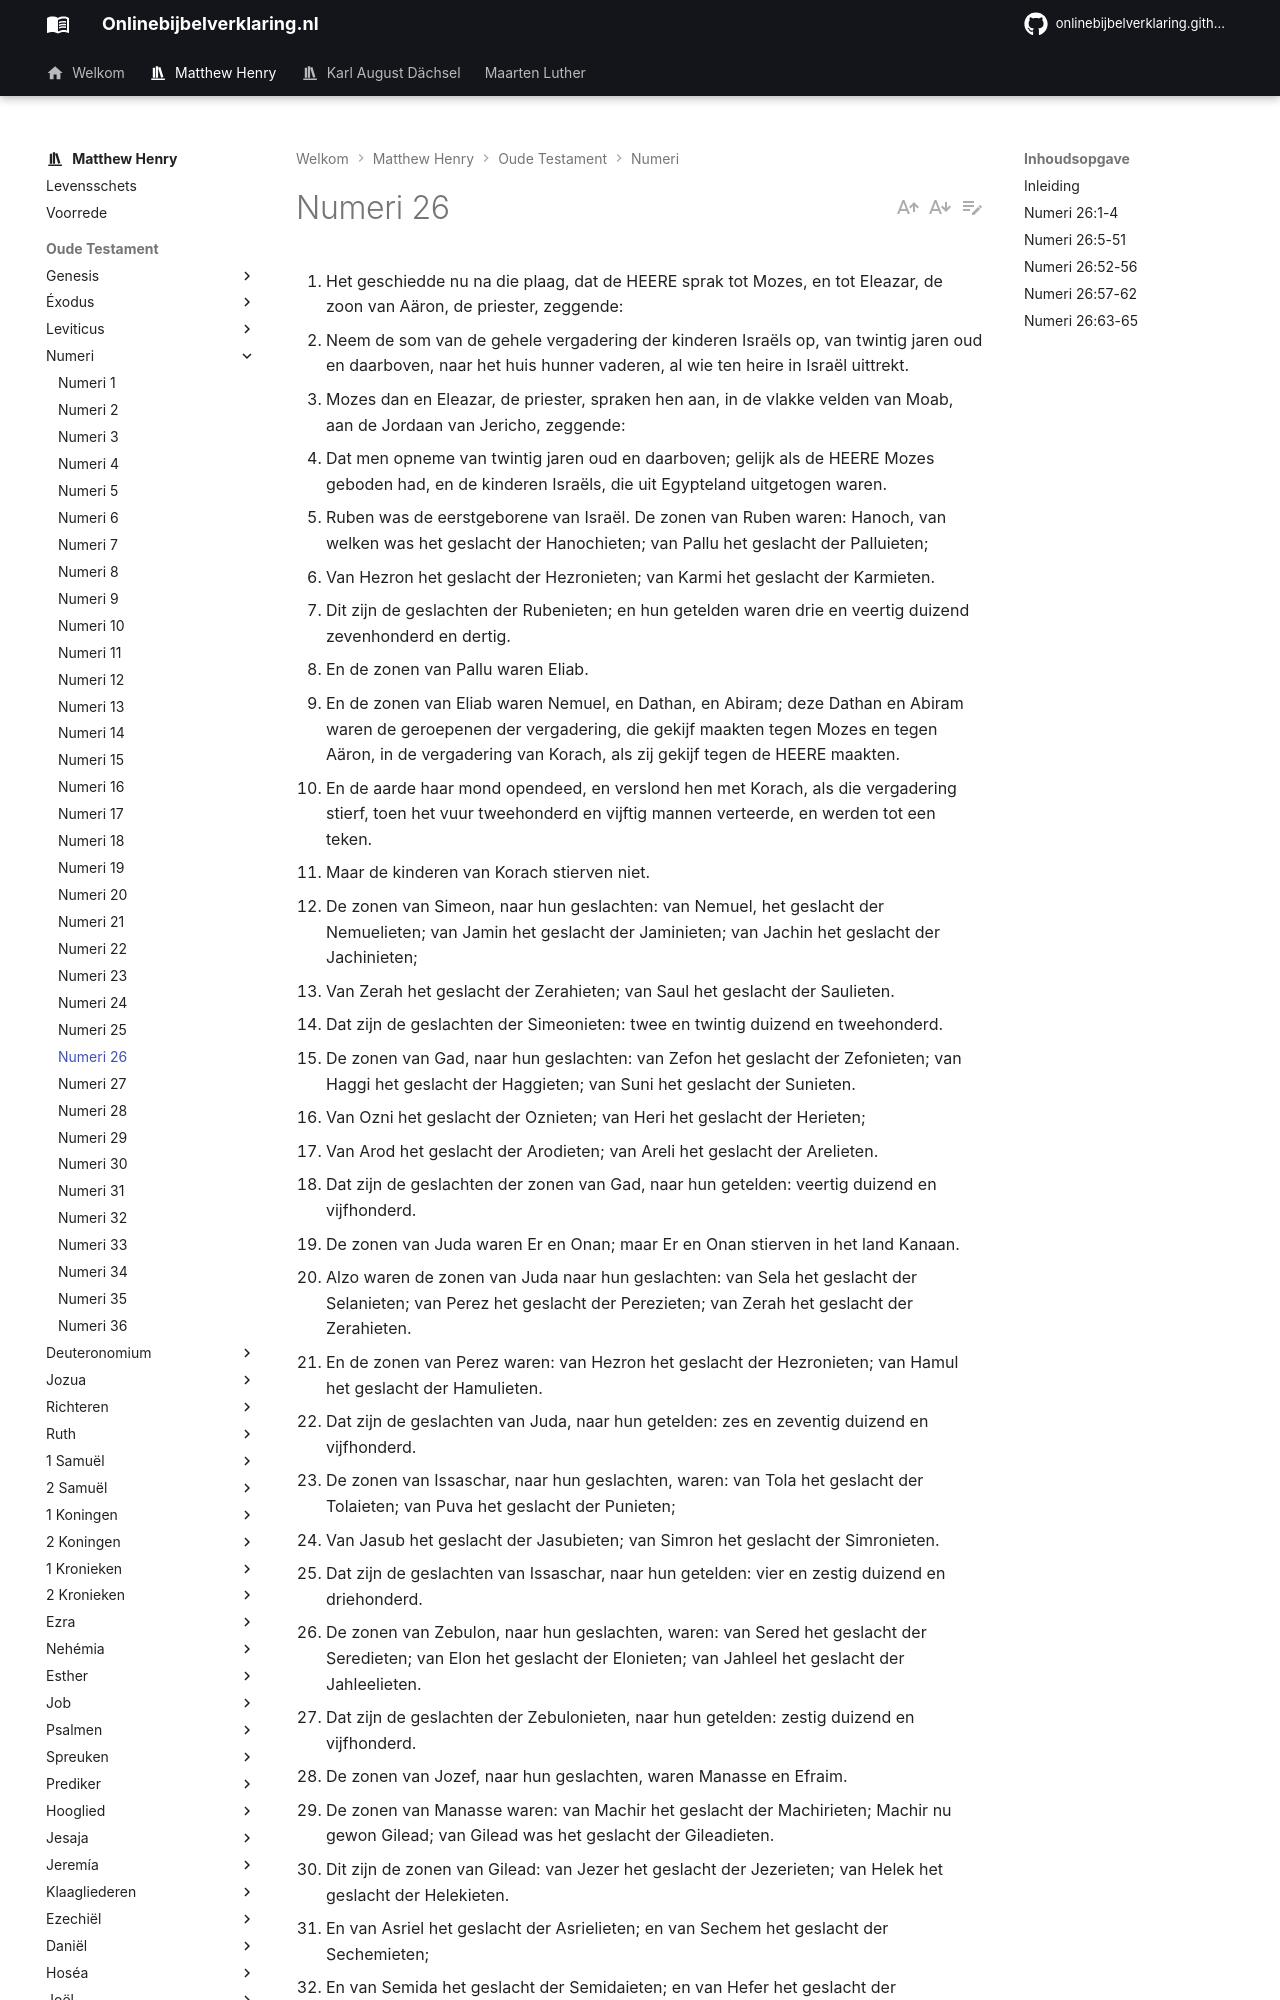

repository: onlinebijbelverklaring/onlinebijbelverklaring.github.io · page: matthewhenry/Numeri/Numeri26/index.html · generator: mkdocs

1. Het geschiedde nu na die plaag, dat de HEERE sprak tot Mozes, en tot Eleazar, de zoon van Aäron, de priester, zeggende: 
2. Neem de som van de gehele vergadering der kinderen Israëls op, van twintig jaren oud en daarboven, naar het huis hunner vaderen, al wie ten heire in Israël uittrekt. 
3. Mozes dan en Eleazar, de priester, spraken hen aan, in de vlakke velden van Moab, aan de Jordaan van Jericho, zeggende: 
4. Dat men opneme van twintig jaren oud en daarboven; gelijk als de HEERE Mozes geboden had, en de kinderen Israëls, die uit Egypteland uitgetogen waren. 
5. Ruben was de eerstgeborene van Israël. De zonen van Ruben waren: Hanoch, van welken was het geslacht der Hanochieten; van Pallu het geslacht der Palluieten; 
6. Van Hezron het geslacht der Hezronieten; van Karmi het geslacht der Karmieten. 
7. Dit zijn de geslachten der Rubenieten; en hun getelden waren drie en veertig duizend zevenhonderd en dertig. 
8. En de zonen van Pallu waren Eliab. 
9. En de zonen van Eliab waren Nemuel, en Dathan, en Abiram; deze Dathan en Abiram waren de geroepenen der vergadering, die gekijf maakten tegen Mozes en tegen Aäron, in de vergadering van Korach, als zij gekijf tegen de HEERE maakten. 
10. En de aarde haar mond opendeed, en verslond hen met Korach, als die vergadering stierf, toen het vuur tweehonderd en vijftig mannen verteerde, en werden tot een teken. 
11. Maar de kinderen van Korach stierven niet. 
12. De zonen van Simeon, naar hun geslachten: van Nemuel, het geslacht der Nemuelieten; van Jamin het geslacht der Jaminieten; van Jachin het geslacht der Jachinieten; 
13. Van Zerah het geslacht der Zerahieten; van Saul het geslacht der Saulieten. 
14. Dat zijn de geslachten der Simeonieten: twee en twintig duizend en tweehonderd. 
15. De zonen van Gad, naar hun geslachten: van Zefon het geslacht der Zefonieten; van Haggi het geslacht der Haggieten; van Suni het geslacht der Sunieten. 
16. Van Ozni het geslacht der Oznieten; van Heri het geslacht der Herieten; 
17. Van Arod het geslacht der Arodieten; van Areli het geslacht der Arelieten. 
18. Dat zijn de geslachten der zonen van Gad, naar hun getelden: veertig duizend en vijfhonderd. 
19. De zonen van Juda waren Er en Onan; maar Er en Onan stierven in het land Kanaan. 
20. Alzo waren de zonen van Juda naar hun geslachten: van Sela het geslacht der Selanieten; van Perez het geslacht der Perezieten; van Zerah het geslacht der Zerahieten. 
21. En de zonen van Perez waren: van Hezron het geslacht der Hezronieten; van Hamul het geslacht der Hamulieten. 
22. Dat zijn de geslachten van Juda, naar hun getelden: zes en zeventig duizend en vijfhonderd. 
23. De zonen van Issaschar, naar hun geslachten, waren: van Tola het geslacht der Tolaieten; van Puva het geslacht der Punieten; 
24. Van Jasub het geslacht der Jasubieten; van Simron het geslacht der Simronieten. 
25. Dat zijn de geslachten van Issaschar, naar hun getelden: vier en zestig duizend en driehonderd. 
26. De zonen van Zebulon, naar hun geslachten, waren: van Sered het geslacht der Seredieten; van Elon het geslacht der Elonieten; van Jahleel het geslacht der Jahleelieten. 
27. Dat zijn de geslachten der Zebulonieten, naar hun getelden: zestig duizend en vijfhonderd. 
28. De zonen van Jozef, naar hun geslachten, waren Manasse en Efraim. 
29. De zonen van Manasse waren: van Machir het geslacht der Machirieten; Machir nu gewon Gilead; van Gilead was het geslacht der Gileadieten. 
30. Dit zijn de zonen van Gilead: van Jezer het geslacht der Jezerieten; van Helek het geslacht der Helekieten. 
31. En van Asriel het geslacht der Asrielieten; en van Sechem het geslacht der Sechemieten; 
32. En van Semida het geslacht der Semidaieten; en van Hefer het geslacht der Heferieten. 
33. Doch Zelafead, de zoon van Hefer, had geen zonen, maar dochters; en de namen der dochteren van Zelafead waren: Machla en Noa, Hogla, Milka en Tirza. 
34. Dat zijn de geslachten van Manasse: en hun getelden waren twee en vijftig duizend en zevenhonderd. 
35. Dit zijn de zonen van Efraim, naar hun geslachten: van Sutelah het geslacht der Sutelahieten; van Becher het geslacht der Becherieten; van Tahan het geslacht der Tahanieten. 
36. En dit zijn de zonen van Sutelah; van Eran het geslacht der Eranieten. 
37. Dat zijn de geslachten der zonen van Efraim, naar hun getelden: twee en dertig duizend en vijfhonderd. Dat zijn de zonen van Jozef, naar hun geslachten. 
38. De zonen van Benjamin, naar hun geslachten: van Bela het geslacht der Belaieten; van Asbel het geslacht der Asbelieten; van Ahiram het geslacht der Ahiramieten; 
39. Van Sefufam het geslacht der Sufamieten; van Hufam het geslacht der Hufamieten. 
40. En de zonen van Bela waren Ard e
